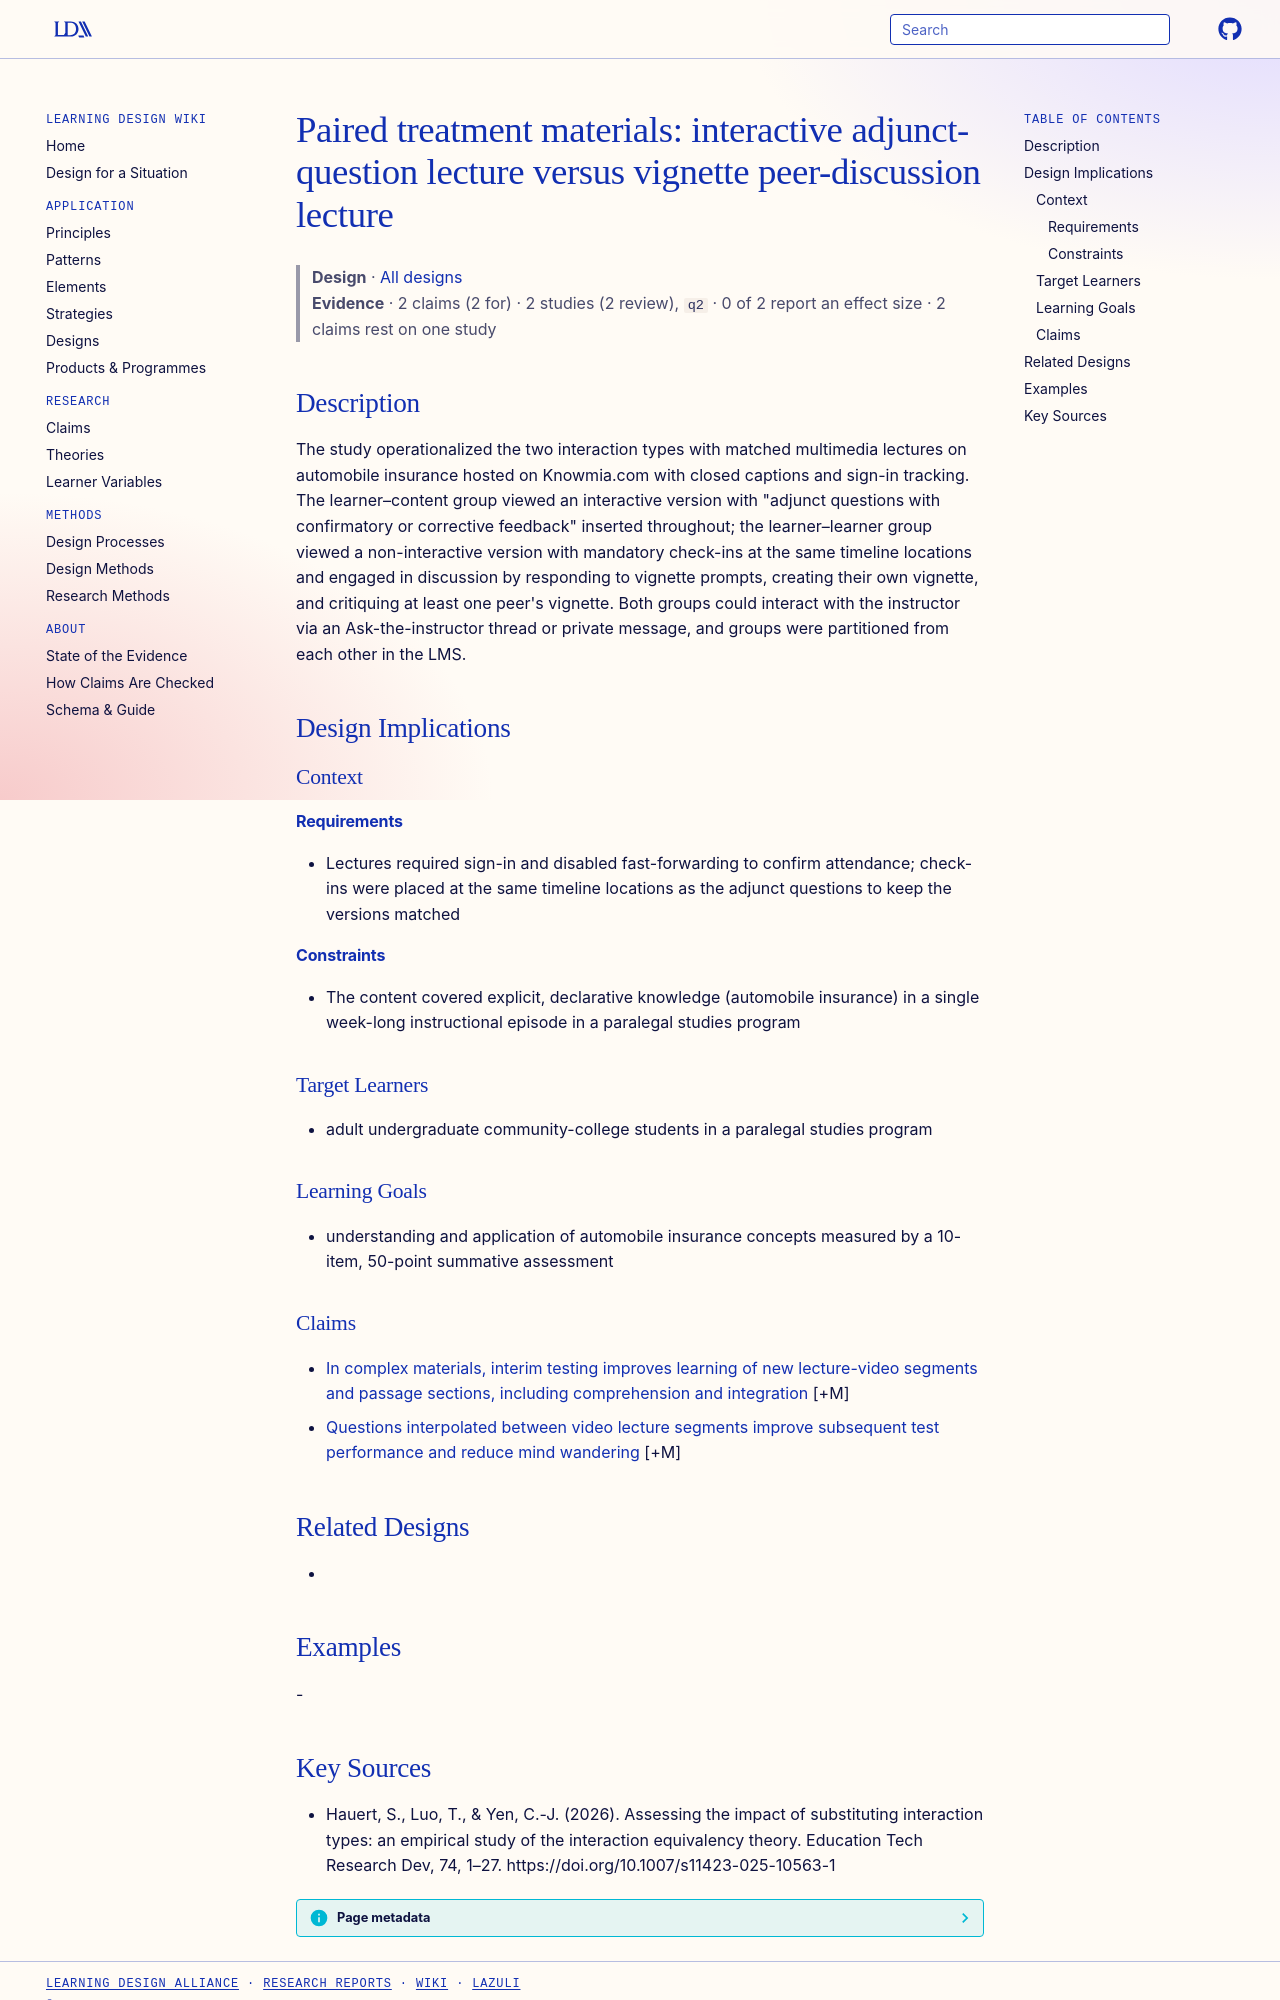

repository: Learning-Design-Alliance/learning-wiki · page: designs/adjunct-questions-versus-vignette-discussion-treatments/index.html · generator: mkdocs

---
type: design
id: adjunct-questions-versus-vignette-discussion-treatments
title: "Paired treatment materials: interactive adjunct-question lecture versus vignette peer-discussion lecture"
description: The study operationalized the two interaction types with matched multimedia lectures on automobile insurance hosted on Knowmia.com with closed captions and sign-in tracking.
status: review
generated:
  by: "process:settle-candidates"
  at: 2026-10-29
sources:
  - id: hauert-2026
    resource: "https://doi.org/10.1007/s11423-025-10563-1"
    title: "Hauert, S., Luo, T., & Yen, C.-J. (2026). Assessing the impact of substituting interaction types: an empirical study of the interaction equivalency theory. Education Tech Research Dev, 74, 1–27. https://doi.org/10.1007/s11423-025-10563-1"
    author: "Hauert, S., Luo, T., & Yen, C.-J"
---

# Paired treatment materials: interactive adjunct-question lecture versus vignette peer-discussion lecture

> **Design** · [All designs](index.md)
> **Evidence** · 2 claims (2 for) · 2 studies (2 review), `q2` · 0 of 2 report an effect size · 2 claims rest on one study

## Description
The study operationalized the two interaction types with matched multimedia lectures on automobile insurance hosted on Knowmia.com with closed captions and sign-in tracking. The learner–content group viewed an interactive version with "adjunct questions with confirmatory or corrective feedback" inserted throughout; the learner–learner group viewed a non-interactive version with mandatory check-ins at the same timeline locations and engaged in discussion by responding to vignette prompts, creating their own vignette, and critiquing at least one peer's vignette. Both groups could interact with the instructor via an Ask-the-instructor thread or private message, and groups were partitioned from each other in the LMS.

## Design Implications

### Context
#### Requirements
- Lectures required sign-in and disabled fast-forwarding to confirm attendance; check-ins were placed at the same timeline locations as the adjunct questions to keep the versions matched
#### Constraints
- The content covered explicit, declarative knowledge (automobile insurance) in a single week-long instructional episode in a paralegal studies program

### Target Learners
- adult undergraduate community-college students in a paralegal studies program

### Learning Goals
- understanding and application of automobile insurance concepts measured by a 10-item, 50-point summative assessment

### Claims

- [In complex materials, interim testing improves learning of new lecture-video segments and passage sections, including comprehension and integration](../claims/forward-testing-complex-materials.md) [+M]
- [Questions interpolated between video lecture segments improve subsequent test performance and reduce mind wandering](../claims/interpolated-questions-improve-video-learning.md) [+M]

## Related Designs
- 

## Examples
-
